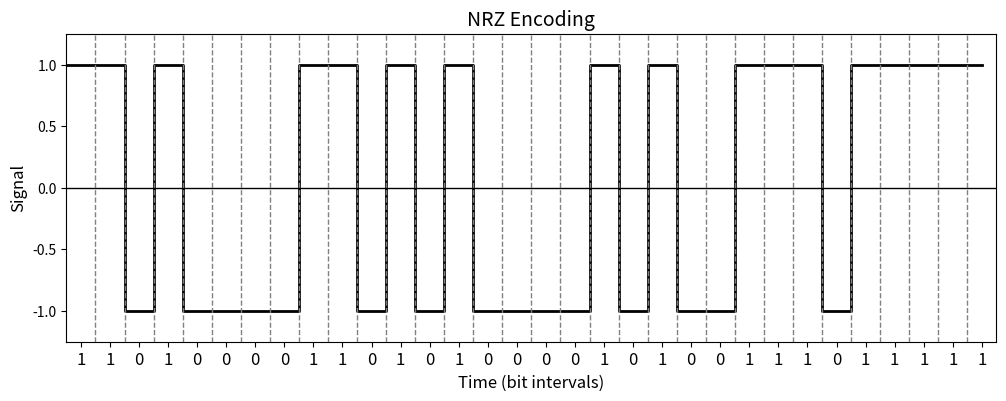

Source code (Python):
import matplotlib.pyplot as plt
import numpy as np

# Chuỗi bit cần vẽ
bit_stream = '11010000 11010100 00101001 11011111'
bits = [int(b) for b in bit_stream.replace(' ', '')]

# Số lượng bit và thời gian tương ứng với mỗi bit
n_bits = len(bits)
t = np.arange(0, n_bits + 1)

# Tín hiệu NRZ - bit "1" là 1, bit "0" là -1
signal = np.repeat([1 if bit == 1 else -1 for bit in bits], 2)

# Trục thời gian
time = np.arange(0, len(signal)) / 2

# Vẽ tín hiệu NRZ
plt.figure(figsize=(12, 4))
plt.step(time, signal, where='post', label='NRZ', color='black', linewidth=2)

# Giới hạn trục y từ -1.25 đến 1.25
plt.ylim(-1.25, 1.25)

# Vẽ đường trục x đi qua y = 0
plt.axhline(0, color='black', linewidth=1)

# Giới hạn trục x để nó khớp với tín hiệu
plt.xlim(0, len(bits))

# Vẽ các đường dọc tại **ranh giới giữa các bit**
for x in range(1, len(bits)):
    plt.axvline(x=x, color='gray', linestyle='--', linewidth=1)

# Đặt các nhãn cho từng bit, nằm ở giữa các khoảng tín hiệu
bit_labels = list(bit_stream.replace(' ', ''))  # Loại bỏ khoảng trống
plt.xticks(np.arange(0.5, len(bits) + 0.5, 1), bit_labels, fontsize=12)

# Đặt tiêu đề và nhãn trục
plt.title('NRZ Encoding', fontsize=14)
plt.xlabel('Time (bit intervals)', fontsize=12)
plt.ylabel('Signal', fontsize=12)

# Tắt lưới (grid), chỉ vẽ đường ranh giới giữa các bit
plt.grid(False)

plt.show()

